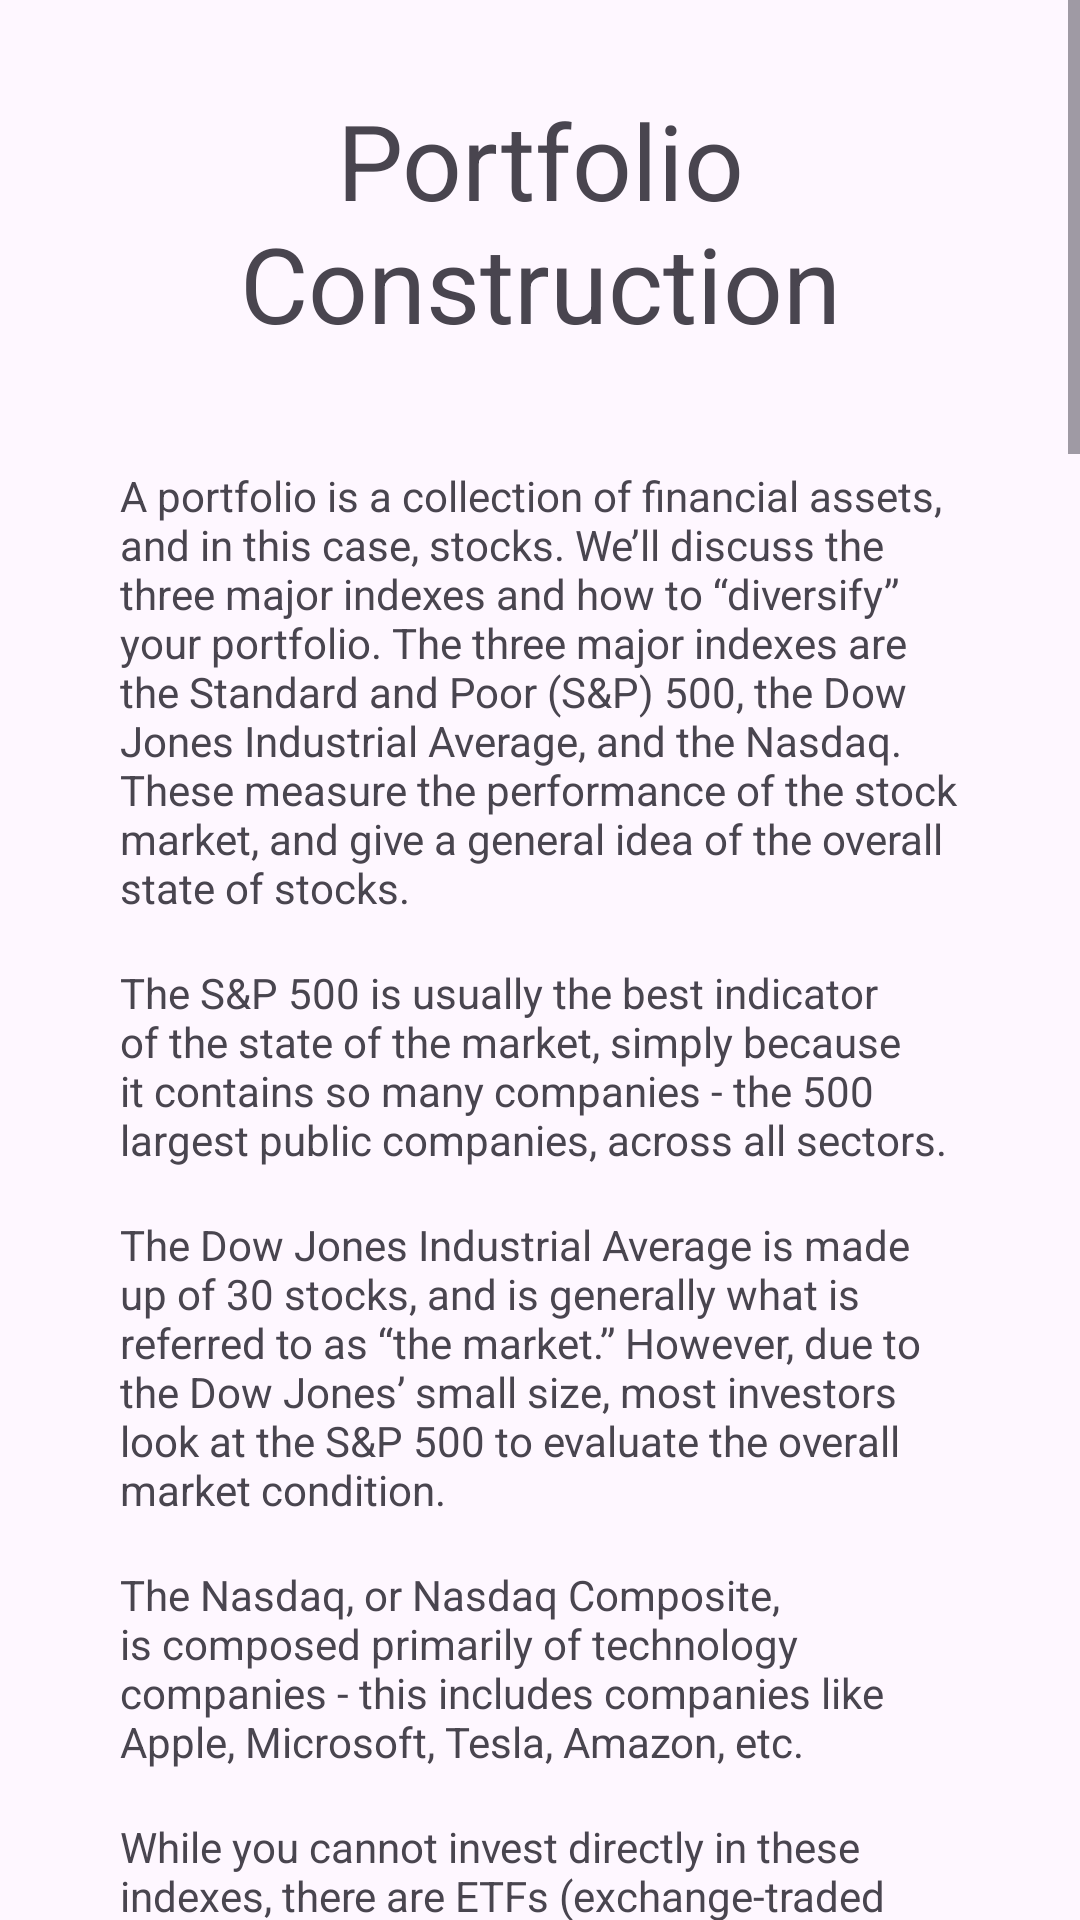

The Android layout XML behind this screen, and the referenced resources:
<!-- AndroidManifest.xml: application theme Theme.InvestmentApp -->
<!-- res/layout/lesson_portfolio_construction.xml -->
<?xml version="1.0" encoding="utf-8"?>
<ScrollView xmlns:android="http://schemas.android.com/apk/res/android"
    xmlns:app="http://schemas.android.com/apk/res-auto"
    android:layout_width="match_parent"
    android:layout_height="match_parent">

    <LinearLayout
        android:layout_width="match_parent"
        android:layout_height="wrap_content"
        android:orientation="vertical"
        android:gravity="center_horizontal">

        <TextView
            android:layout_width="match_parent"
            android:layout_height="wrap_content"
            android:layout_margin="30dp"

            android:text="@string/portfolio_construction"
            android:textAlignment="center"
            android:textSize="35sp"/>

        <TextView
            android:layout_width="match_parent"
            android:layout_height="wrap_content"
            android:layout_marginHorizontal="40dp"
            android:layout_marginVertical="8dp"

            android:text="@string/portfolio_construction_p1"
            android:textSize="14sp"/>


        <TextView
            android:layout_width="match_parent"
            android:layout_height="wrap_content"
            android:layout_marginHorizontal="40dp"
            android:layout_marginVertical="8dp"

            android:text="@string/portfolio_construction_p2"
            android:textSize="14sp"/>

        <TextView
            android:layout_width="match_parent"
            android:layout_height="wrap_content"
            android:layout_marginHorizontal="40dp"
            android:layout_marginVertical="8dp"

            android:text="@string/portfolio_construction_p3"
            android:textSize="14sp"/>



        <TextView
            android:layout_width="match_parent"
            android:layout_height="wrap_content"
            android:layout_marginHorizontal="40dp"
            android:layout_marginVertical="8dp"

            android:text="@string/portfolio_construction_p4"
            android:textSize="14sp"/>

        <TextView
            android:layout_width="match_parent"
            android:layout_height="wrap_content"
            android:layout_marginHorizontal="40dp"
            android:layout_marginVertical="8dp"

            android:text="@string/portfolio_construction_p5"
            android:textSize="14sp"/>

        <ImageView
            android:layout_width="wrap_content"
            android:layout_height="wrap_content"
            android:adjustViewBounds="true"
            android:layout_marginHorizontal="40dp"
            android:layout_marginVertical="20dp"
            app:srcCompat="@drawable/jets_portfolio_construction" />

        <ImageView
            android:layout_width="wrap_content"
            android:layout_height="wrap_content"
            android:adjustViewBounds="true"
            android:layout_marginHorizontal="40dp"
            android:layout_marginVertical="20dp"
            app:srcCompat="@drawable/top10_portfolio_construction" />


        <TextView
            android:layout_width="match_parent"
            android:layout_height="wrap_content"
            android:layout_marginHorizontal="40dp"
            android:layout_marginVertical="8dp"

            android:text="@string/portfolio_construction_p6"
            android:textSize="14sp"/>

        <TextView
            android:layout_width="match_parent"
            android:layout_height="wrap_content"
            android:layout_marginHorizontal="40dp"
            android:layout_marginVertical="8dp"

            android:text="@string/portfolio_construction_p7"
            android:textSize="14sp"/>

        <ImageView
            android:layout_width="wrap_content"
            android:layout_height="wrap_content"
            android:adjustViewBounds="true"
            android:layout_marginHorizontal="40dp"
            android:layout_marginVertical="20dp"
            app:srcCompat="@drawable/gspc_portfolio_construction" />

        <ImageView
            android:layout_width="wrap_content"
            android:layout_height="wrap_content"
            android:adjustViewBounds="true"
            android:layout_marginHorizontal="40dp"
            android:layout_marginVertical="20dp"
            app:srcCompat="@drawable/spy_portfolio_construction" />

        <TextView
            android:layout_width="match_parent"
            android:layout_height="wrap_content"
            android:layout_marginHorizontal="40dp"
            android:layout_marginVertical="8dp"

            android:text="@string/portfolio_construction_p8"
            android:textSize="14sp"/>

        <TextView
            android:layout_width="match_parent"
            android:layout_height="wrap_content"
            android:layout_marginHorizontal="40dp"
            android:layout_marginVertical="8dp"

            android:text="@string/portfolio_construction_p9"
            android:textSize="14sp"/>

        <ImageView
            android:layout_width="wrap_content"
            android:layout_height="wrap_content"
            android:adjustViewBounds="true"
            android:layout_marginHorizontal="40dp"
            android:layout_marginVertical="20dp"
            app:srcCompat="@drawable/chart_portfolio_construction" />

        <TextView
            android:layout_width="match_parent"
            android:layout_height="wrap_content"
            android:layout_marginHorizontal="40dp"
            android:layout_marginVertical="8dp"

            android:text="@string/portfolio_construction_p10"
            android:textSize="14sp"/>



        <LinearLayout
            android:layout_width="match_parent"
            android:layout_height="wrap_content"
            android:orientation="horizontal"
            android:gravity="center"
            android:layout_margin="20dp">

            <Button
                android:id="@+id/return_to_learn_fragment"
                android:layout_width="0dp"
                android:layout_height="match_parent"
                android:layout_marginVertical="10dp"
                android:layout_marginHorizontal="10dp"
                android:layout_weight="0.5"
                android:text="@string/return_to_lessons"
                style="@style/Widget.Material3.Button.OutlinedButton"/>

            <Button
                android:id="@+id/take_quiz_button"
                android:layout_width="0dp"
                android:layout_height="match_parent"
                android:layout_marginVertical="10dp"
                android:layout_marginHorizontal="10dp"
                android:layout_weight="0.5"
                android:text="@string/complete"/>

        </LinearLayout>



    </LinearLayout>

</ScrollView>
<!-- resources referenced by this layout -->
<resources>
  <string name="complete">Take Quiz</string>
  <string name="portfolio_construction">Portfolio Construction</string>
  <string name="portfolio_construction_p1">A portfolio is a collection of financial assets, and in this case, stocks. We’ll discuss the three major indexes and how to “diversify” your portfolio. The three major indexes are the Standard and Poor (S&amp;P) 500, the Dow Jones Industrial Average, and the Nasdaq. These measure the performance of the stock market, and give a general idea of the overall state of stocks.</string>
  <string name="portfolio_construction_p10">As a general rule of thumb, it is often best to diversify your portfolio across these sectors, and own shares of at least 3–5 companies in each sector listed above to begin, and the number should be generally similar across each sector. If you’re having trouble deciding which ones to purchase, that’s what we’ll look at next, with Investment Strategies, Research, and Analysis.</string>
  <string name="portfolio_construction_p2">The S&amp;P 500 is usually the best indicator of the state of the market, simply because it contains so many companies - the 500 largest public companies, across all sectors.</string>
  <string name="portfolio_construction_p3">The Dow Jones Industrial Average is made up of 30 stocks, and is generally what is referred to as “the market.” However, due to the Dow Jones’ small size, most investors look at the S&amp;P 500 to evaluate the overall market condition.</string>
  <string name="portfolio_construction_p4">The Nasdaq, or Nasdaq Composite, is composed primarily of technology companies - this includes companies like Apple, Microsoft, Tesla, Amazon, etc.</string>
  <string name="portfolio_construction_p5">While you cannot invest directly in these indexes, there are ETFs (exchange-traded funds) to invest in them. ETFs measure multiple companies in one “stock”, so they are often used to invest in an entire industry.</string>
  <string name="portfolio_construction_p7">There are also Index-wide ETFs that track the Dow Jones, S&amp;P 500, and Nasdaq. For example, the ETF SPY tracks the S&amp;P 500 Index. It mirrors the price (at a 10x smaller scale) and is a solid investment option. Annually, it provides about a 5% return, so it is a very solid option to invest in.</string>
  <string name="portfolio_construction_p8">As we can see here, they mirror each other directly. The only difference is that one is able to purchase the SPY ETF, while someone is not able to purchase the actual S&amp;P 500. There is essentially no difference, however, as SPY simply tracks the S&amp;P 500.</string>
  <string name="portfolio_construction_p9">It’s important to build a portfolio of a wide variety of stocks and ETFs. In order to do so, let’s take a look at the S&amp;P 500 sectors, or categories of companies, with some examples. A full list of companies and sectors can be viewed <a href="https://en.wikipedia.org/wiki/List_of_S%26P_500_companies">here</a>.</string>
  <string name="return_to_lessons">Return to Lessons</string>
  <color name="purple_500">#FF6200EE</color>
  <color name="purple_700">#FF3700B3</color>
  <color name="white">#FFFFFFFF</color>
  <color name="teal_200">#FF03DAC5</color>
  <color name="teal_700">#FF018786</color>
  <color name="black">#FF000000</color>
</resources>
